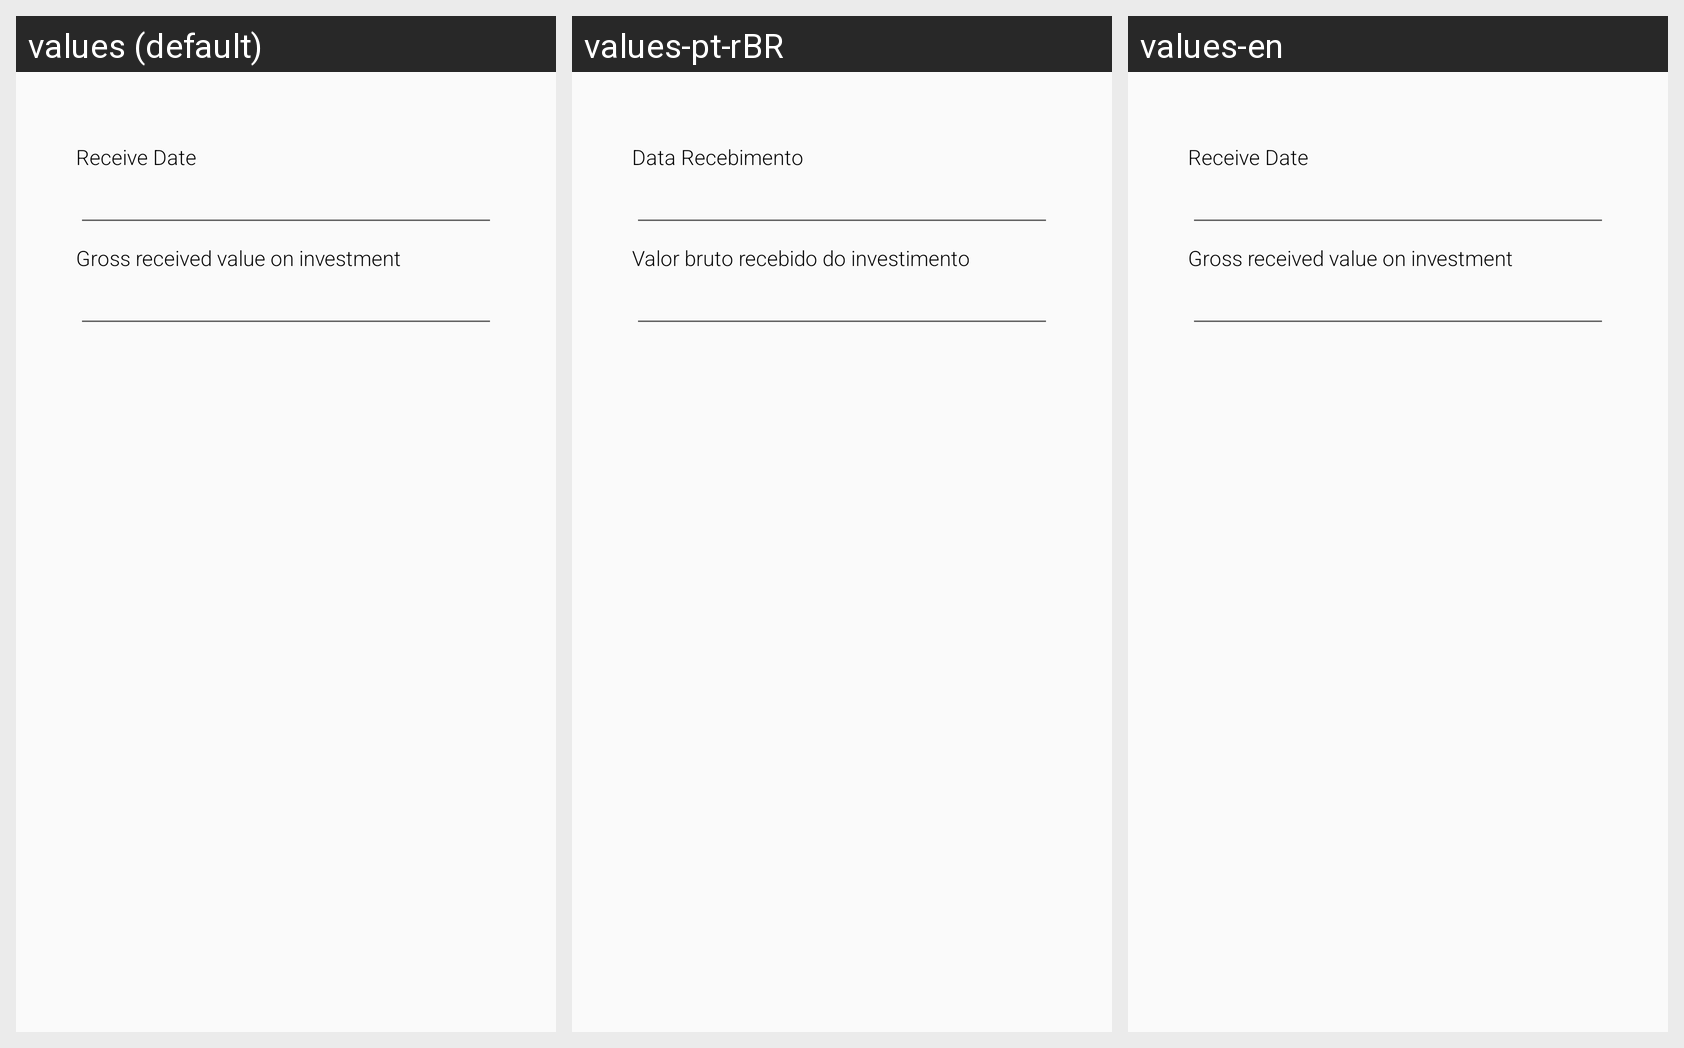

Translations of the strings shown on this Android screen, per locale in the grid:
Android screen res/layout/fragment_others_income_form.xml rendered under 3 locales, left to right: values (default), values-pt-rBR, values-en. Device: Nexus 5 (rendered at 1080×1920; each locale shown at half size, 540×960, under a caption strip naming it); theme AppTheme.
Strings drawn on this screen, with the default value and each locale's value (text and hints the layout hard-codes, and strings that could not be matched under every locale, appear in the picture but are not listed):

ex_date_others_income
  values: Receive Date
  values-pt-rBR: Data Recebimento
  values-en: Receive Date  [not translated; the default value is used]

receive_value_others
  values: Gross received value on investment
  values-pt-rBR: Valor bruto recebido do investimento
  values-en: Gross received value on investment  [not translated; the default value is used]
